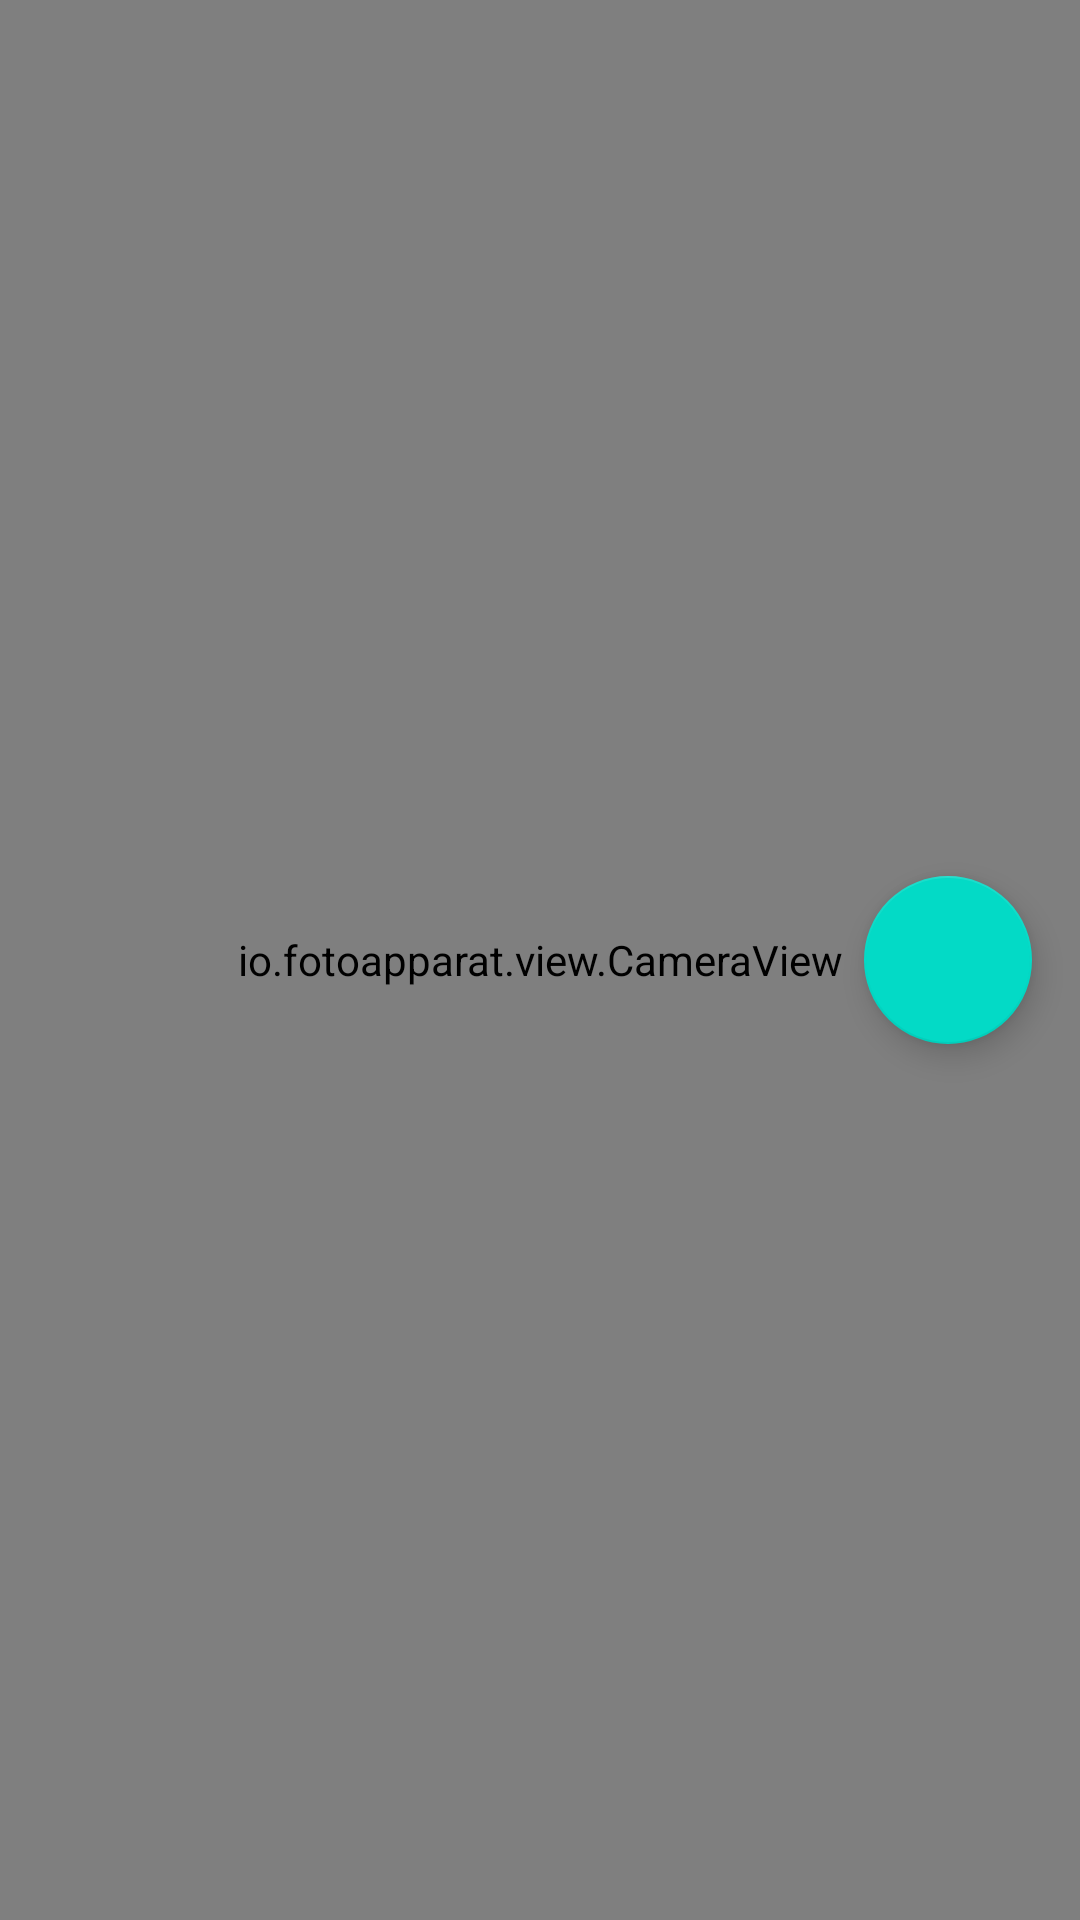

Layout XML and referenced resources for this Android screen:
<!-- AndroidManifest.xml: application theme AppTheme -->
<!-- res/layout/fragment_take_ground_plan_image.xml -->
<?xml version="1.0" encoding="utf-8"?>
<androidx.constraintlayout.widget.ConstraintLayout xmlns:android="http://schemas.android.com/apk/res/android"
    xmlns:app="http://schemas.android.com/apk/res-auto"
    android:layout_width="match_parent"
    android:layout_height="match_parent">

    <com.google.android.material.floatingactionbutton.FloatingActionButton
        android:id="@+id/takeGroundPlanPictureTakePictureFab"
        android:layout_width="wrap_content"
        android:layout_height="wrap_content"
        android:layout_marginEnd="16dp"
        app:fabSize="normal"
        app:layout_constraintBottom_toBottomOf="@+id/takeGroundPlanPictureTakCameraView"
        app:layout_constraintEnd_toEndOf="@+id/takeGroundPlanPictureTakCameraView"
        app:layout_constraintTop_toTopOf="@+id/takeGroundPlanPictureTakCameraView" />

    <io.fotoapparat.view.CameraView
        android:id="@+id/takeGroundPlanPictureTakCameraView"
        android:layout_width="match_parent"
        android:layout_height="match_parent">

    </io.fotoapparat.view.CameraView>

</androidx.constraintlayout.widget.ConstraintLayout>

    
<!-- resources referenced by this layout -->
<resources>
  <style name="AppTheme" parent="Theme.MaterialComponents.Light.NoActionBar">
          
          <item name="colorPrimary">@color/colorPrimary</item>
          <item name="colorPrimaryDark">@color/colorPrimaryDark</item>
          <item name="colorAccent">@color/colorAccent</item>
          <item name="android:textColor">@color/textColorSecondary</item>
          <item name="android:textColorPrimary">@color/textColorPrimary</item>
          <item name="android:textColorSecondary">@color/textColorSecondary</item>
          <item name="android:editTextStyle">@style/MyTextViewStyle</item>
  
      </style>
  <color name="colorPrimary">#3F51B5</color>
  <color name="colorPrimaryDark">#303F9F</color>
  <color name="colorAccent">#448AFF</color>
  <color name="textColorSecondary">#000000</color>
  <color name="textColorPrimary">#FFFFFF</color>
  <style name="MyTextViewStyle" parent="android:Widget.EditText">
          <item name="android:textColor">#000000</item>
      </style>
</resources>
